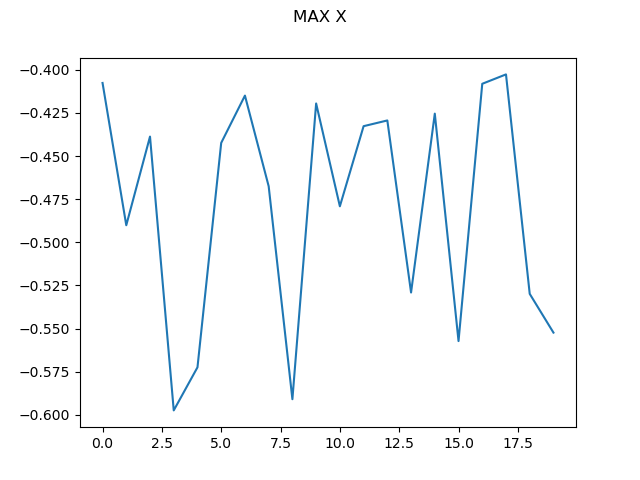

The file beside this chart, header and first rows:
0, -0.40762338010428995
1, -0.4901
2, -0.4387
3, -0.5974
4, -0.5724
5, -0.4424
6, -0.4149
7, -0.4675
8, -0.5909
9, -0.4195
10, -0.4791
11, -0.4327
12, -0.4294
13, -0.5291
14, -0.4254
15, -0.5572
16, -0.4081
17, -0.4027
18, -0.5299
19, -0.5523
